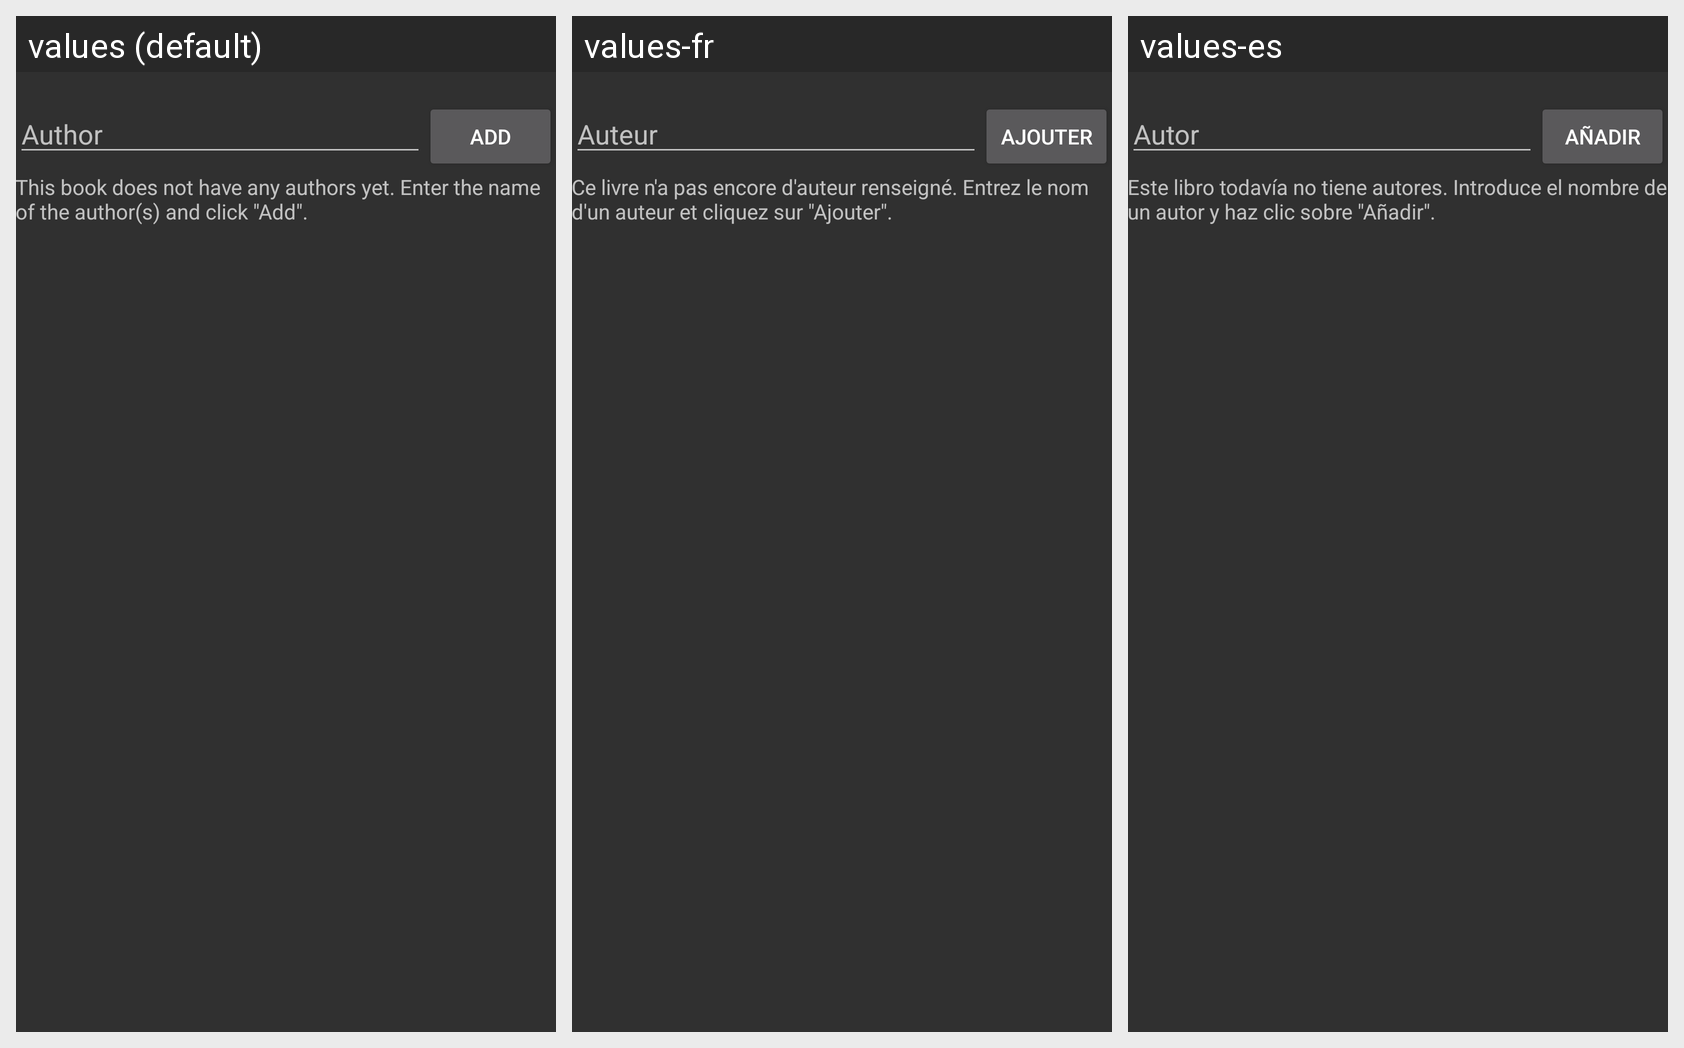

This grid shows one Android layout under several languages. Give, for every string resource on the screen, its name, the default text and each shown locale's text.
Android screen res/layout/activity_book_authors_edit.xml rendered under 3 locales, left to right: values (default), values-fr, values-es. Device: Nexus 5 (rendered at 1080×1920; each locale shown at half size, 540×960, under a caption strip naming it); theme AppTheme.
Strings drawn on this screen, with the default value and each locale's value (text and hints the layout hard-codes, and strings that could not be matched under every locale, appear in the picture but are not listed):

label_author
  values: Author
  values-fr: Auteur
  values-es: Autor

button_add_author
  values: Add
  values-fr: Ajouter
  values-es: Añadir

text_info_no_authors
  values: This book does not have any authors yet. Enter the name of the author(s) and click "Add".
  values-fr: Ce livre n'a pas encore d'auteur renseigné. Entrez le nom d'un auteur et cliquez sur "Ajouter".
  values-es: Este libro todavía no tiene autores. Introduce el nombre de un autor y haz clic sobre "Añadir".
